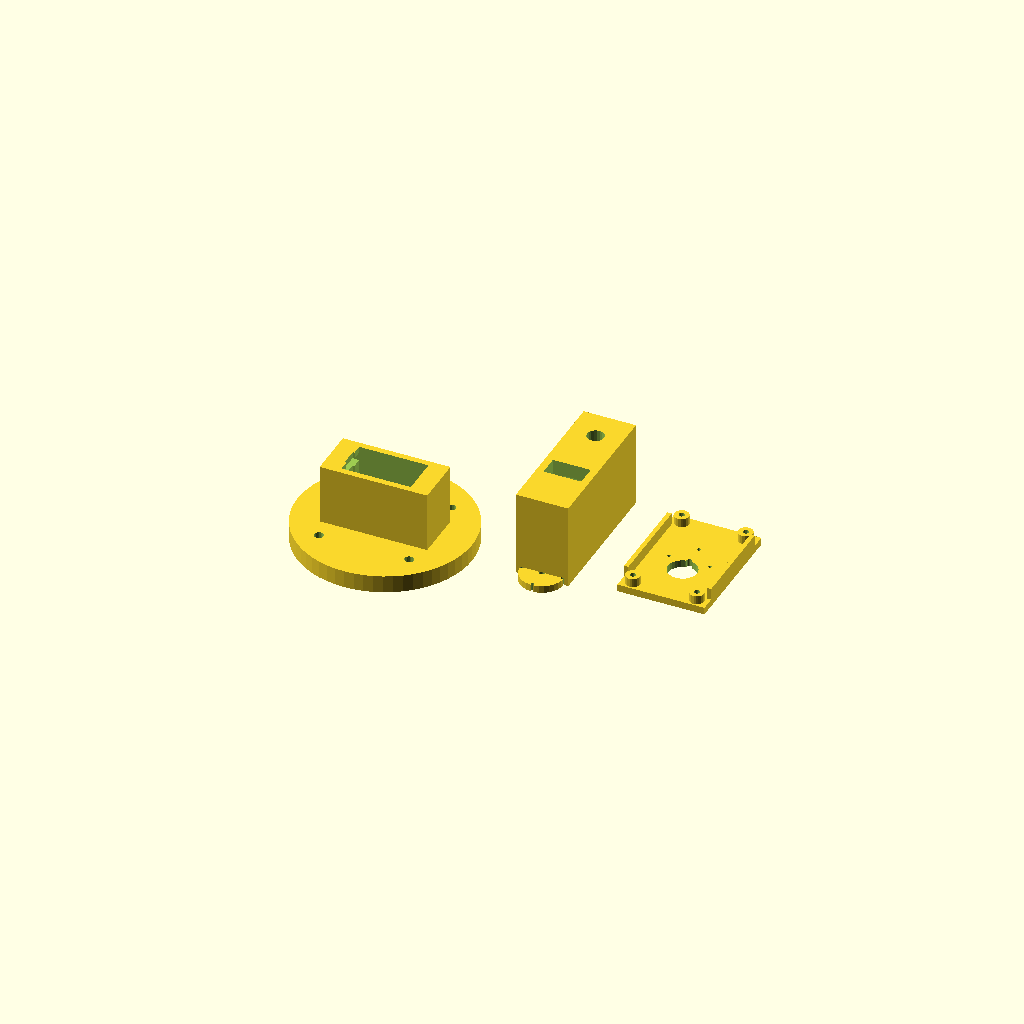
Cell 1: the model at its default parameters.
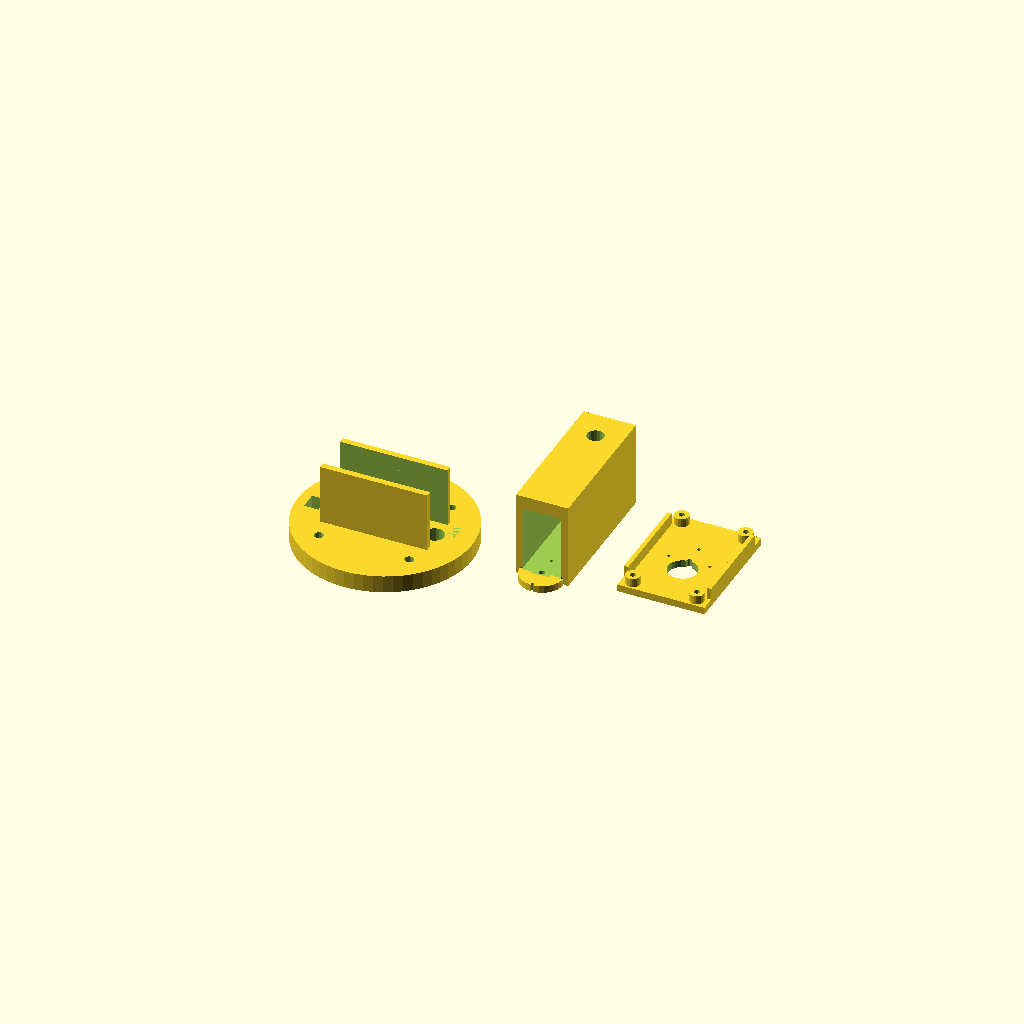
Cell 2: sg90_w = 46 (everything else at default).
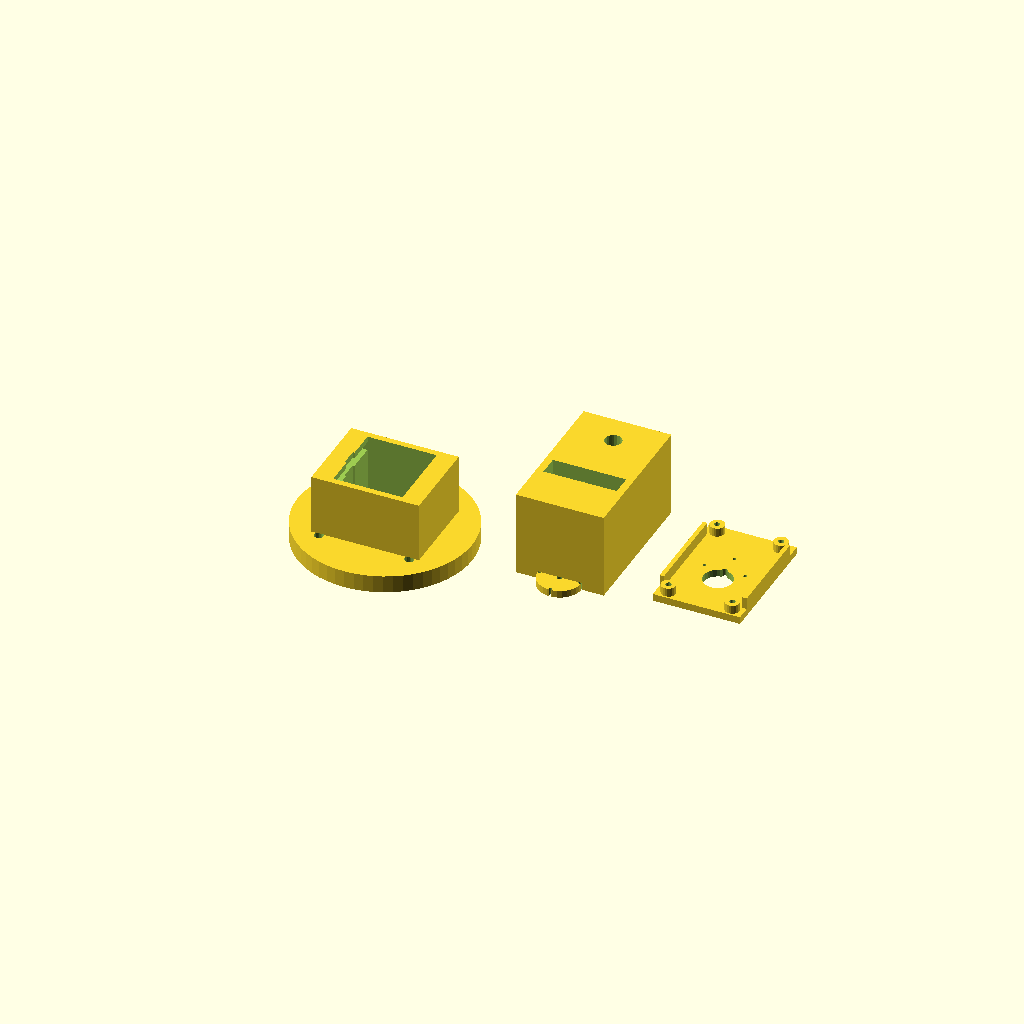
Cell 3: the same model with sg90_d = 24.4.
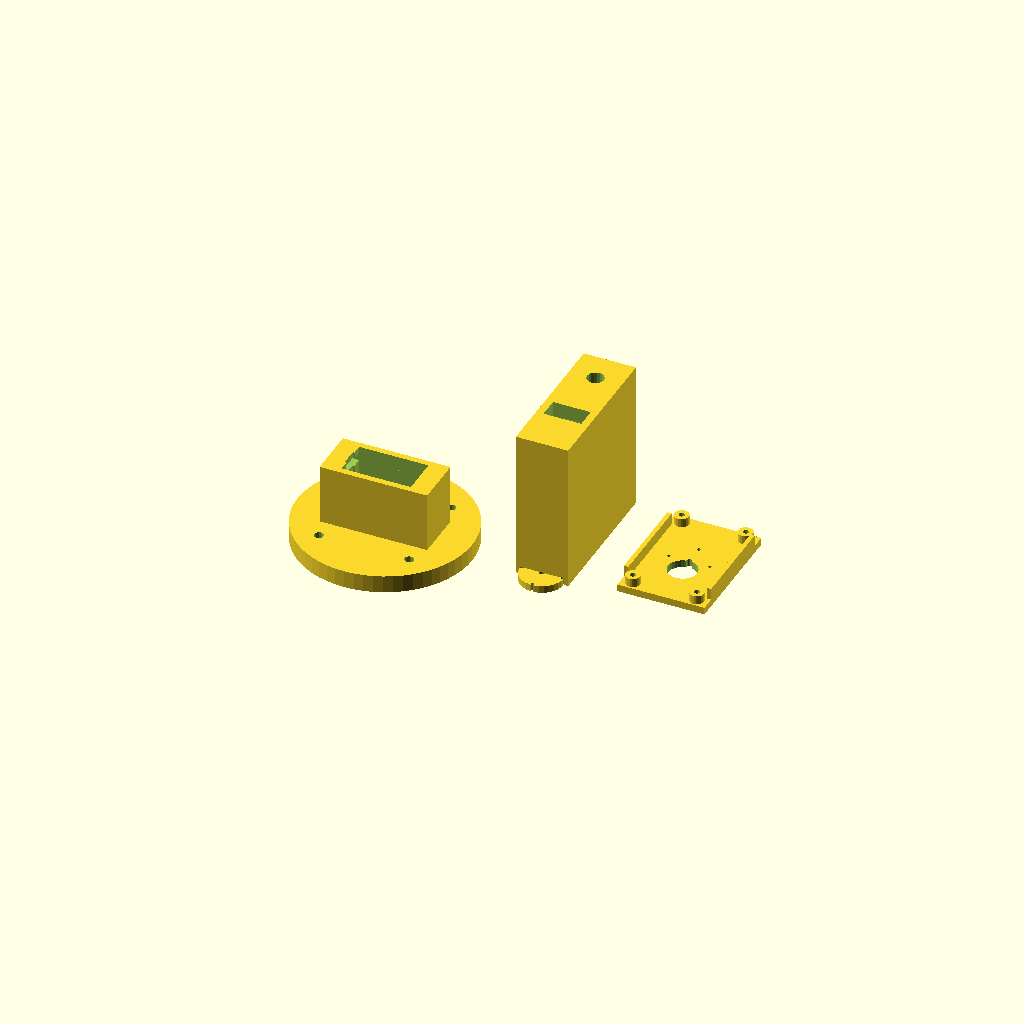
Cell 4: sg90_h = 44 (everything else at default).
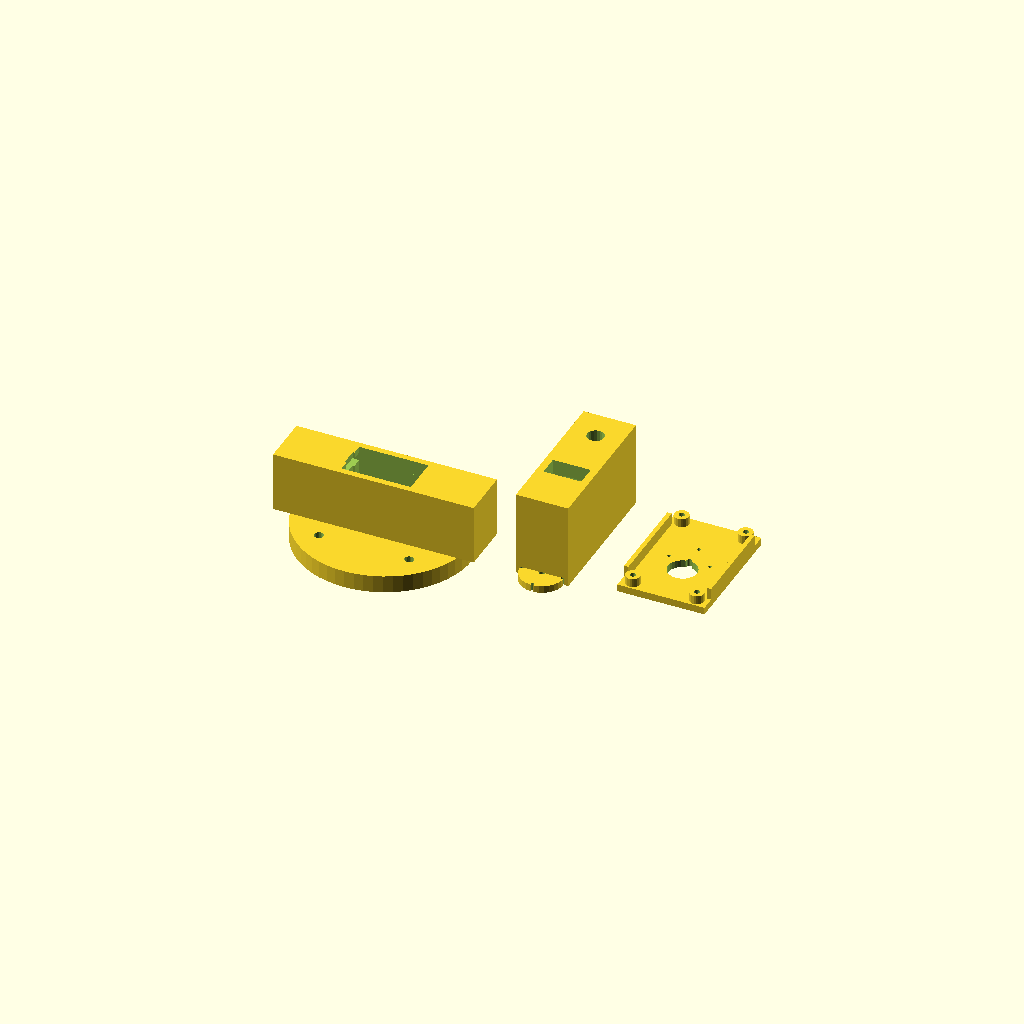
Cell 5: the same model with sg90_tab_w = 64.
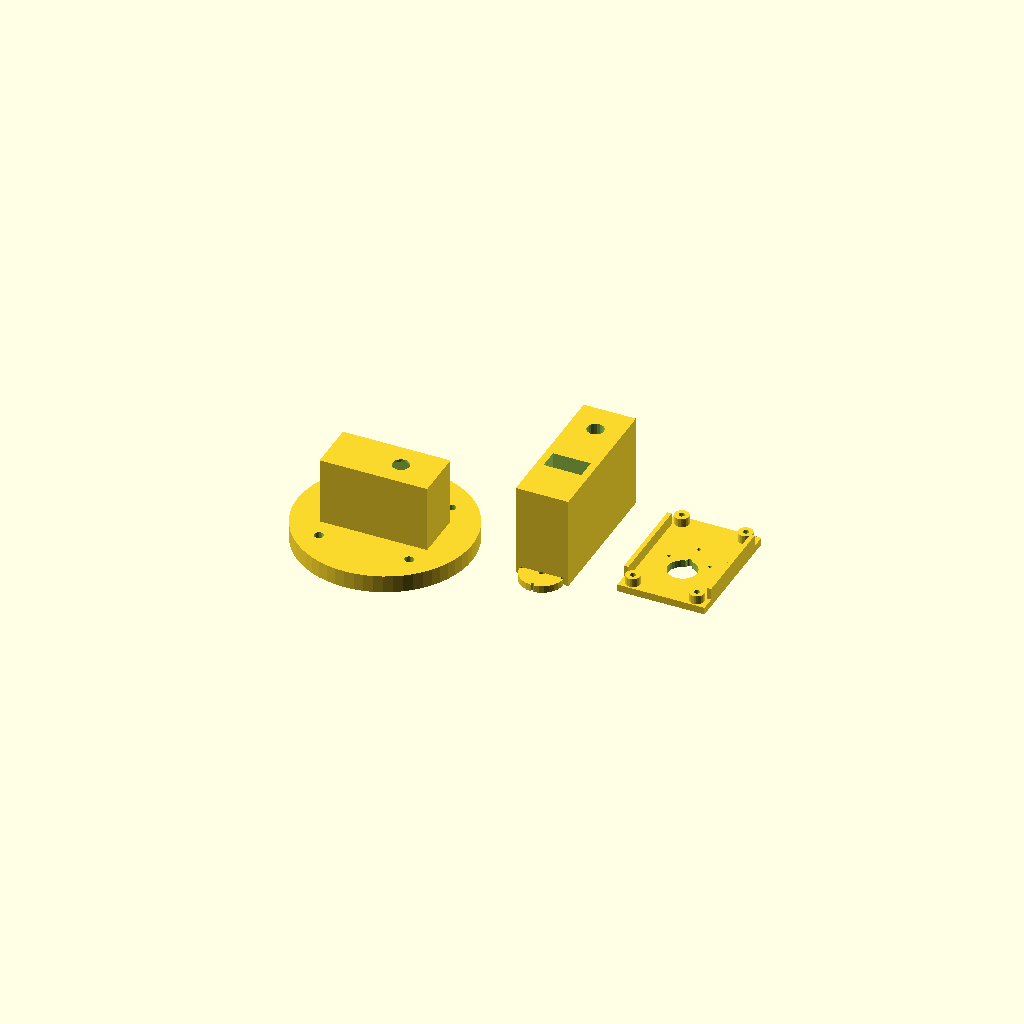
Cell 6 — sg90_tab_h set to 5, the other parameters unchanged.
One fixed orthographic camera (rotation 55°, 0°, 25°; colour scheme Cornfield) for every cell.
The OpenSCAD source (hardware/3d-prints/phase1/turret-bracket.scad):
/**
 * SkyWatch Pan/Tilt Turret Bracket — Phase 1
 *
 * Two-axis gimbal for SG90 micro servos. Mounts on top of the hub
 * enclosure or on a separate pole/tripod.
 *
 * Architecture:
 *   - Base plate with pan servo (yaw) pocket — rotates the tilt arm
 *   - Tilt arm with tilt servo (pitch) pocket — holds the camera mount
 *   - Camera platform on top — fits ESP32-CAM or small action cam
 *
 * SG90 dimensions: 23.0 x 12.2 x 22.0mm, shaft at 6mm from edge
 * SG90 mount tabs: 32.0mm apart (outer), 2.0mm screw holes
 *
 * Print settings: 0.2mm layer, 30% infill (structural), PETG or PLA+
 * Print each piece flat — no supports needed for any part.
 */

// ── SG90 Servo Dimensions ──────────────────────────────────────────
sg90_w = 23.0;      // body width
sg90_d = 12.2;      // body depth
sg90_h = 22.0;      // body height (below tabs)
sg90_tab_w = 32.0;  // tab-to-tab outer width
sg90_tab_h = 2.5;   // tab thickness
sg90_tab_y = 15.7;  // tab position from bottom
sg90_shaft_offset = 6.0;  // shaft center from one edge
sg90_shaft_d = 4.8; // shaft diameter
sg90_screw_d = 2.0; // mount screw holes
sg90_screw_span = 28.0;  // screw hole spacing

// ── Design Parameters ──────────────────────────────────────────────
wall = 2.5;          // wall thickness (sturdy for a turret)
clearance = 0.4;     // print tolerance
base_d = 60;         // base plate diameter
base_h = 6;          // base plate thickness
pole_mount_d = 25;   // center hole for pole mount (optional)

// Tilt arm dimensions
arm_l = 50;          // length of tilt arm
arm_w = sg90_d + 2 * wall + 2 * clearance;
arm_h = wall + sg90_h + sg90_tab_h + wall;

// Camera platform
cam_w = 30;          // ESP32-CAM is 27mm wide
cam_d = 42;          // ESP32-CAM is 40mm long
cam_h = wall;
cam_standoff_h = 3;

// ── Modules ────────────────────────────────────────────────────────

module sg90_cutout() {
    // Servo body pocket
    translate([-sg90_w / 2 - clearance, -sg90_d / 2 - clearance, 0])
        cube([sg90_w + 2 * clearance, sg90_d + 2 * clearance, sg90_h + clearance]);

    // Tab slot
    translate([-sg90_tab_w / 2 - clearance, -sg90_d / 2 - clearance, sg90_tab_y])
        cube([sg90_tab_w + 2 * clearance, sg90_d + 2 * clearance, sg90_tab_h + clearance]);

    // Shaft exit hole
    translate([sg90_w / 2 - sg90_shaft_offset, 0, sg90_h])
        cylinder(h = 10, d = sg90_shaft_d + 1, $fn = 20);

    // Wire exit
    translate([-sg90_w / 2 - 1, -3, 0])
        cube([5, 6, sg90_h]);
}

// ═══════════════════════════════════════════════════════════════════
// Part 1: Base Plate (holds pan servo)
// ═══════════════════════════════════════════════════════════════════

module base_plate() {
    difference() {
        union() {
            // Circular base
            cylinder(h = base_h, d = base_d, $fn = 60);

            // Raised servo pocket walls
            translate([0, 0, base_h])
                difference() {
                    // Outer walls for servo pocket
                    translate([-sg90_tab_w / 2 - wall, -sg90_d / 2 - wall, 0])
                        cube([sg90_tab_w + 2 * wall, sg90_d + 2 * wall,
                              sg90_tab_y + sg90_tab_h + wall]);
                    // Inner cutout for servo
                    sg90_cutout();
                }
        }

        // Center shaft pass-through (pan servo shaft goes up through base)
        translate([sg90_w / 2 - sg90_shaft_offset, 0, -0.1])
            cylinder(h = base_h + 0.2, d = sg90_shaft_d + 2, $fn = 20);

        // Mounting holes (M3) at corners of base — for attaching to enclosure lid
        for (a = [45, 135, 225, 315])
            translate([cos(a) * (base_d / 2 - 8), sin(a) * (base_d / 2 - 8), -0.1])
                cylinder(h = base_h + 0.2, d = 3.2, $fn = 20);

        // Servo screw holes through tabs
        translate([0, 0, base_h + sg90_tab_y + sg90_tab_h / 2])
            for (x = [-sg90_screw_span / 2, sg90_screw_span / 2])
                translate([x, 0, 0])
                    rotate([0, 0, 0])
                        cylinder(h = wall + 1, d = sg90_screw_d, $fn = 15);

        // Cable channel through base
        translate([-sg90_w / 2 - wall - 1, -3, -0.1])
            cube([5, 6, base_h + 5]);
    }
}

// ═══════════════════════════════════════════════════════════════════
// Part 2: Tilt Arm (connects to pan servo horn, holds tilt servo)
// ═══════════════════════════════════════════════════════════════════

module tilt_arm() {
    difference() {
        union() {
            // Main arm body
            translate([-arm_w / 2, 0, 0])
                cube([arm_w, arm_l, arm_h]);

            // Horn attachment hub (bottom, connects to pan servo)
            translate([0, 0, 0])
                cylinder(h = wall, d = 15, $fn = 30);
        }

        // Tilt servo pocket (at far end of arm)
        translate([0, arm_l - sg90_w / 2 - wall - 2, wall])
            rotate([0, 0, 90])
                sg90_cutout();

        // Horn screw hole (center, for attaching to pan servo horn)
        translate([0, 0, -0.1])
            cylinder(h = wall + 0.2, d = sg90_screw_d, $fn = 15);

        // Horn alignment holes (radial pattern matches SG90 horn)
        for (a = [0, 90, 180, 270])
            translate([cos(a) * 7, sin(a) * 7, -0.1])
                cylinder(h = wall + 0.2, d = 1.2, $fn = 15);

        // Tilt servo screw holes
        translate([0, arm_l - sg90_w / 2 - wall - 2, wall + sg90_tab_y + sg90_tab_h / 2])
            rotate([0, 0, 90])
                for (x = [-sg90_screw_span / 2, sg90_screw_span / 2])
                    translate([x, 0, 0])
                        cylinder(h = wall + 1, d = sg90_screw_d, $fn = 15);

        // Weight reduction cutout (center of arm)
        translate([- (arm_w - 2 * wall) / 2, 15, -0.1])
            cube([arm_w - 2 * wall, arm_l - sg90_w - 20, arm_h + 0.2]);
    }
}

// ═══════════════════════════════════════════════════════════════════
// Part 3: Camera Platform (attaches to tilt servo horn)
// ═══════════════════════════════════════════════════════════════════

module camera_platform() {
    difference() {
        union() {
            // Flat platform
            translate([-cam_w / 2, -cam_d / 2, 0])
                cube([cam_w, cam_d, cam_h]);

            // Horn attachment hub
            cylinder(h = cam_h, d = 15, $fn = 30);

            // Camera standoffs (4 corners, for M2 screws)
            cam_mount_x = 11;   // half of 22mm ESP32-CAM mount spacing
            cam_mount_y = 18;   // half of 36mm spacing
            for (x = [-cam_mount_x, cam_mount_x])
                for (y = [-cam_mount_y, cam_mount_y])
                    translate([x, y, cam_h])
                        difference() {
                            cylinder(h = cam_standoff_h, d = 5, $fn = 20);
                            translate([0, 0, -0.1])
                                cylinder(h = cam_standoff_h + 0.2, d = 2.0, $fn = 15);
                        }

            // Side rails for camera retention
            for (x = [-cam_w / 2, cam_w / 2 - 1.5])
                translate([x, -cam_d / 2 + 5, cam_h])
                    cube([1.5, cam_d - 10, cam_standoff_h + 1]);
        }

        // Horn screw hole (center)
        translate([0, 0, -0.1])
            cylinder(h = cam_h + 0.2, d = sg90_screw_d, $fn = 15);

        // Horn alignment holes
        for (a = [0, 90, 180, 270])
            translate([cos(a) * 7, sin(a) * 7, -0.1])
                cylinder(h = cam_h + 0.2, d = 1.2, $fn = 15);

        // Camera lens cutout (center hole)
        translate([0, -5, -0.1])
            cylinder(h = cam_h + 0.2, d = 10, $fn = 30);
    }
}

// ── Render ─────────────────────────────────────────────────────────
// All parts laid flat for printing — no supports needed

// Part 1: Base plate
base_plate();

// Part 2: Tilt arm (beside base)
translate([base_d / 2 + arm_w / 2 + 15, 0, 0])
    tilt_arm();

// Part 3: Camera platform (beside arm)
translate([base_d / 2 + arm_w + cam_w / 2 + 30, arm_l / 2, 0])
    camera_platform();
Parameter table extracted from the source (name, type, default, range or options):
sg90_w: number, default 23
sg90_d: number, default 12.2
sg90_h: number, default 22
sg90_tab_w: number, default 32
sg90_tab_h: number, default 2.5
sg90_tab_y: number, default 15.7
sg90_shaft_offset: number, default 6
sg90_shaft_d: number, default 4.8
sg90_screw_d: number, default 2
sg90_screw_span: number, default 28
wall: number, default 2.5
clearance: number, default 0.4
base_d: number, default 60
base_h: number, default 6
pole_mount_d: number, default 25
arm_l: number, default 50
cam_w: number, default 30
cam_d: number, default 42
cam_standoff_h: number, default 3
